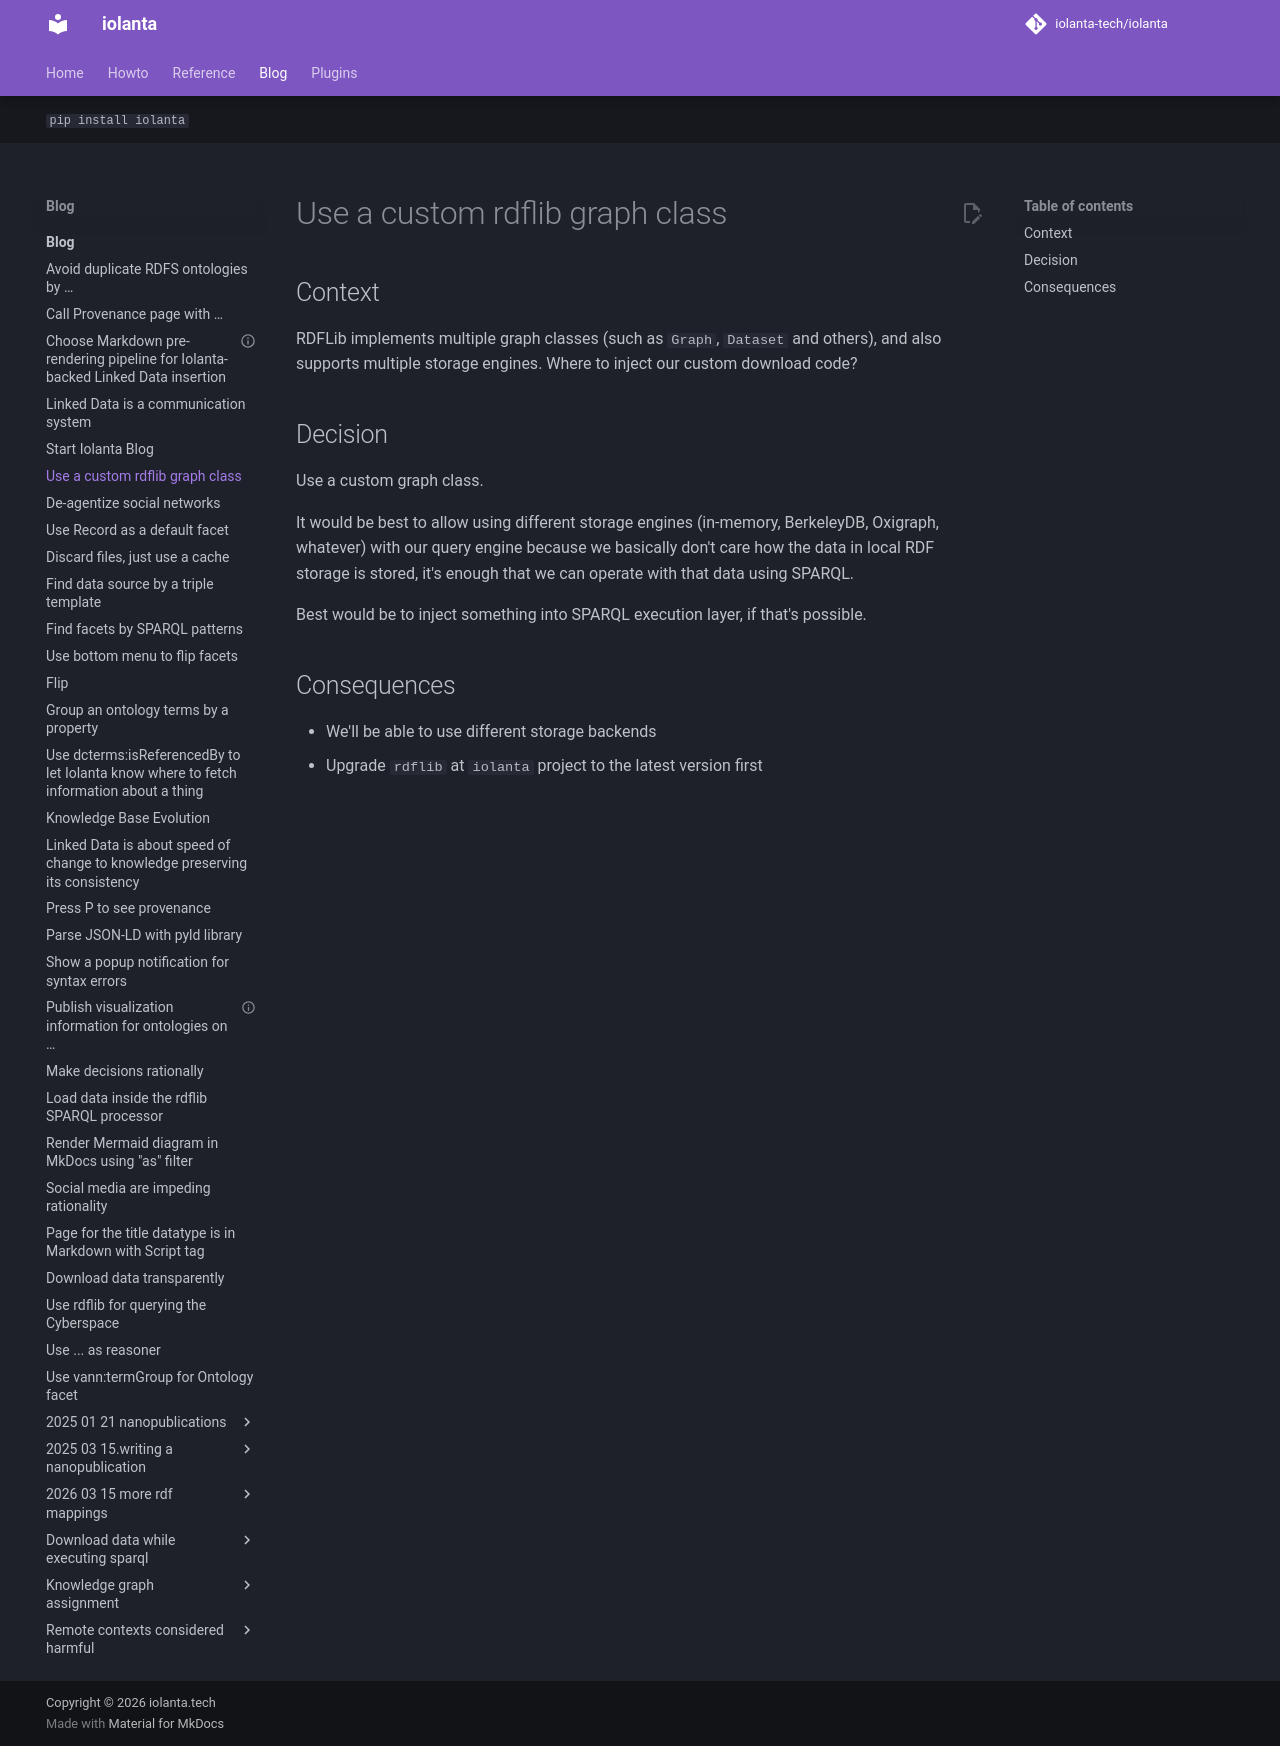

repository: iolanta-tech/iolanta · page: blog/custom-rdflib-graph/index.html · generator: mkdocs

---
title: Use a custom rdflib graph class
date: "2024-01-21"
tags: [decision]
---

## Context

RDFLib implements multiple graph classes (such as `Graph`, `Dataset` and others), and also supports multiple storage engines. Where to inject our custom download code?

## Decision

Use a custom graph class.

It would be best to allow using different storage engines (in-memory, BerkeleyDB, Oxigraph, whatever) with our query engine because we basically don't care how the data in local RDF storage is stored, it's enough that we can operate with that data using SPARQL.

Best would be to inject something into SPARQL execution layer, if that's possible.

## Consequences

* We'll be able to use different storage backends
* Upgrade `rdflib` at `iolanta` project to the latest version first
